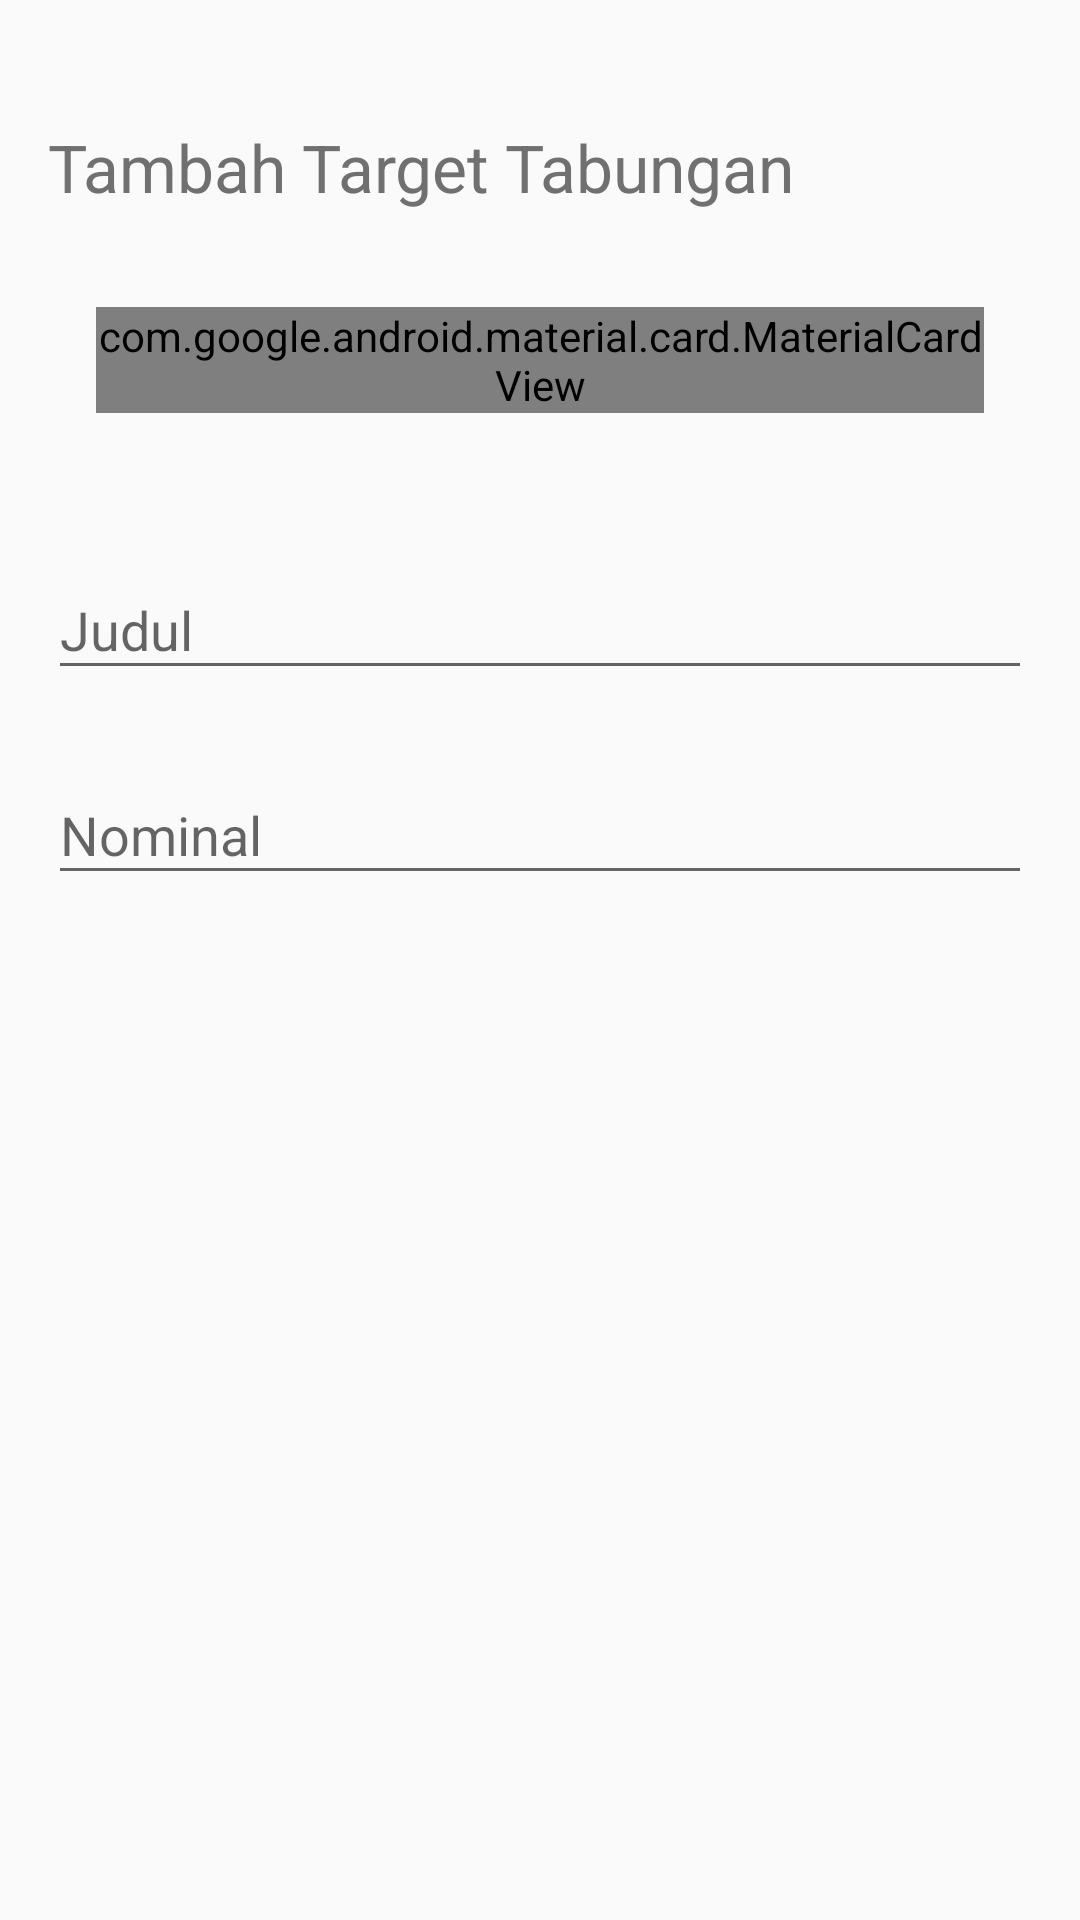

Write the Android layout XML for this screen, with the resource values it uses.
<!-- AndroidManifest.xml: application theme AppTheme -->
<!-- res/layout/fragment_tambah_target_tabungan.xml -->
<?xml version="1.0" encoding="utf-8"?>
<LinearLayout xmlns:android="http://schemas.android.com/apk/res/android"
    android:orientation="vertical" android:layout_width="match_parent"
    android:layout_height="match_parent"
    android:padding="16dp"
    xmlns:tools="http://schemas.android.com/tools"
    xmlns:app="http://schemas.android.com/apk/res-auto"
    >

    <TextView
        android:layout_width="wrap_content"
        android:layout_height="wrap_content"
        android:textAppearance="@style/Base.TextAppearance.AppCompat.Large"
        android:layout_marginBottom="32dp"
        android:textColor="@color/default_text"
        android:layout_marginTop="25dp"
        android:text="Tambah Target Tabungan"
        />

    <com.google.android.material.card.MaterialCardView
        android:layout_width="match_parent"
        android:layout_height="wrap_content"
        app:contentPadding="20dp"
        app:cardCornerRadius="5dp"
        android:layout_marginBottom="40dp"
        app:cardElevation="3dp"
        android:layout_marginLeft="16dp"
        android:layout_marginRight="16dp"
        >
        <RelativeLayout
            android:layout_width="match_parent"
            android:layout_height="wrap_content">
            <TextView
                android:layout_width="160dp"
                android:layout_height="wrap_content"
                android:text="PC Gaming Rakitan"
                android:textSize="17sp"
                android:textColor="@color/default_text"
                android:id="@+id/judul_tabungan"
                />
            <TextView
                android:layout_width="wrap_content"
                android:layout_height="wrap_content"
                android:id="@+id/target_tabungan"
                android:text="Rp5.500.000"
                android:textColor="@color/default_text"
                android:layout_alignParentEnd="true"
                android:textStyle="bold"
                />
            <View
                android:layout_marginTop="25dp"
                android:layout_width="wrap_content"
                android:layout_height="3dp"
                android:background="@color/progress_background"
                android:layout_below="@id/judul_tabungan"
                />
            <View
                android:layout_width="250dp"
                android:layout_height="3dp"
                android:background="@color/pemasukan"
                android:layout_marginTop="25dp"
                android:layout_below="@id/judul_tabungan"
                android:id="@+id/progress"
                />
        </RelativeLayout>


    </com.google.android.material.card.MaterialCardView>

    <com.google.android.material.textfield.TextInputLayout
        android:layout_width="match_parent"
        android:layout_height="wrap_content"
        app:passwordToggleDrawable="@drawable/ic_empty_24dp"
        android:hint="Judul"
        style="@style/Widget.MaterialComponents.TextInputLayout.OutlineBox"
        app:boxStrokeColor="@color/fresh"
        app:boxStrokeWidth="3dp"
        android:layout_marginBottom="16dp"
        >
        <com.google.android.material.textfield.TextInputEditText
            android:layout_width="match_parent"
            android:id="@+id/judul"
            android:maxLines="1"
            android:textColor="@color/fresh"
            android:layout_height="wrap_content" />
    </com.google.android.material.textfield.TextInputLayout>
    <com.google.android.material.textfield.TextInputLayout
        android:layout_width="match_parent"
        android:layout_height="wrap_content"
        app:passwordToggleDrawable="@drawable/ic_empty_24dp"
        android:hint="Nominal"
        style="@style/Widget.MaterialComponents.TextInputLayout.OutlineBox"
        app:boxStrokeColor="@color/fresh"
        app:boxStrokeWidth="3dp"
        >
        <com.google.android.material.textfield.TextInputEditText
            android:layout_width="match_parent"
            android:id="@+id/nominal"
            android:maxLines="1"
            android:inputType="number"
            android:textColor="@color/fresh"
            android:layout_height="wrap_content" />
    </com.google.android.material.textfield.TextInputLayout>
</LinearLayout>
<!-- resources referenced by this layout -->
<resources>
  <color name="default_text">#707070</color>
  <color name="fresh">#35D2A1</color>
  <color name="pemasukan">#36E242</color>
  <color name="progress_background">#6f707070</color>
  <!-- drawable ic_empty_24dp (drawable) -->
  <vector android:height="70dp" android:tint="#00ffffff"
      android:viewportHeight="24.0" android:viewportWidth="24.0"
      android:width="70dp" xmlns:android="http://schemas.android.com/apk/res/android">
      <path android:fillColor="#FF000000" android:pathData="M19,13h-6v6h-2v-6H5v-2h6V5h2v6h6v2z"/>
  </vector>
  <style name="AppTheme" parent="Theme.AppCompat.Light.NoActionBar">
          
          <item name="android:windowTranslucentNavigation">false</item>
          <item name="android:windowTranslucentStatus">true</item>
          <item name="colorPrimary">@color/colorPrimary</item>
          <item name="colorPrimaryDark">@color/colorPrimaryDark</item>
          <item name="colorAccent">@color/colorAccent</item>
          <item name="coordinatorLayoutStyle">@style/Widget.Support.CoordinatorLayout</item>
          <item name="bottomAppBarStyle">@style/Widget.MaterialComponents.BottomAppBar</item>
          <item name="floatingActionButtonStyle">@style/Widget.MaterialComponents.FloatingActionButton</item>
          <item name="bottomNavigationStyle">@style/Widget.MaterialComponents.BottomNavigationView</item>
          <item name="android:actionButtonStyle">@style/ActionButton</item>
          <item name="materialButtonStyle">@style/Widget.MaterialComponents.Button</item>
      </style>
  <color name="colorPrimary">#3F51B5</color>
  <color name="colorPrimaryDark">#303F9F</color>
  <color name="colorAccent">#35D2A1</color>
  <style name="ActionButton" parent="@android:style/Widget.ActionButton">
          <item name="android:drawablePadding">@dimen/action_button_padding</item>
      </style>
  <dimen name="action_button_padding">16dp</dimen>
</resources>
